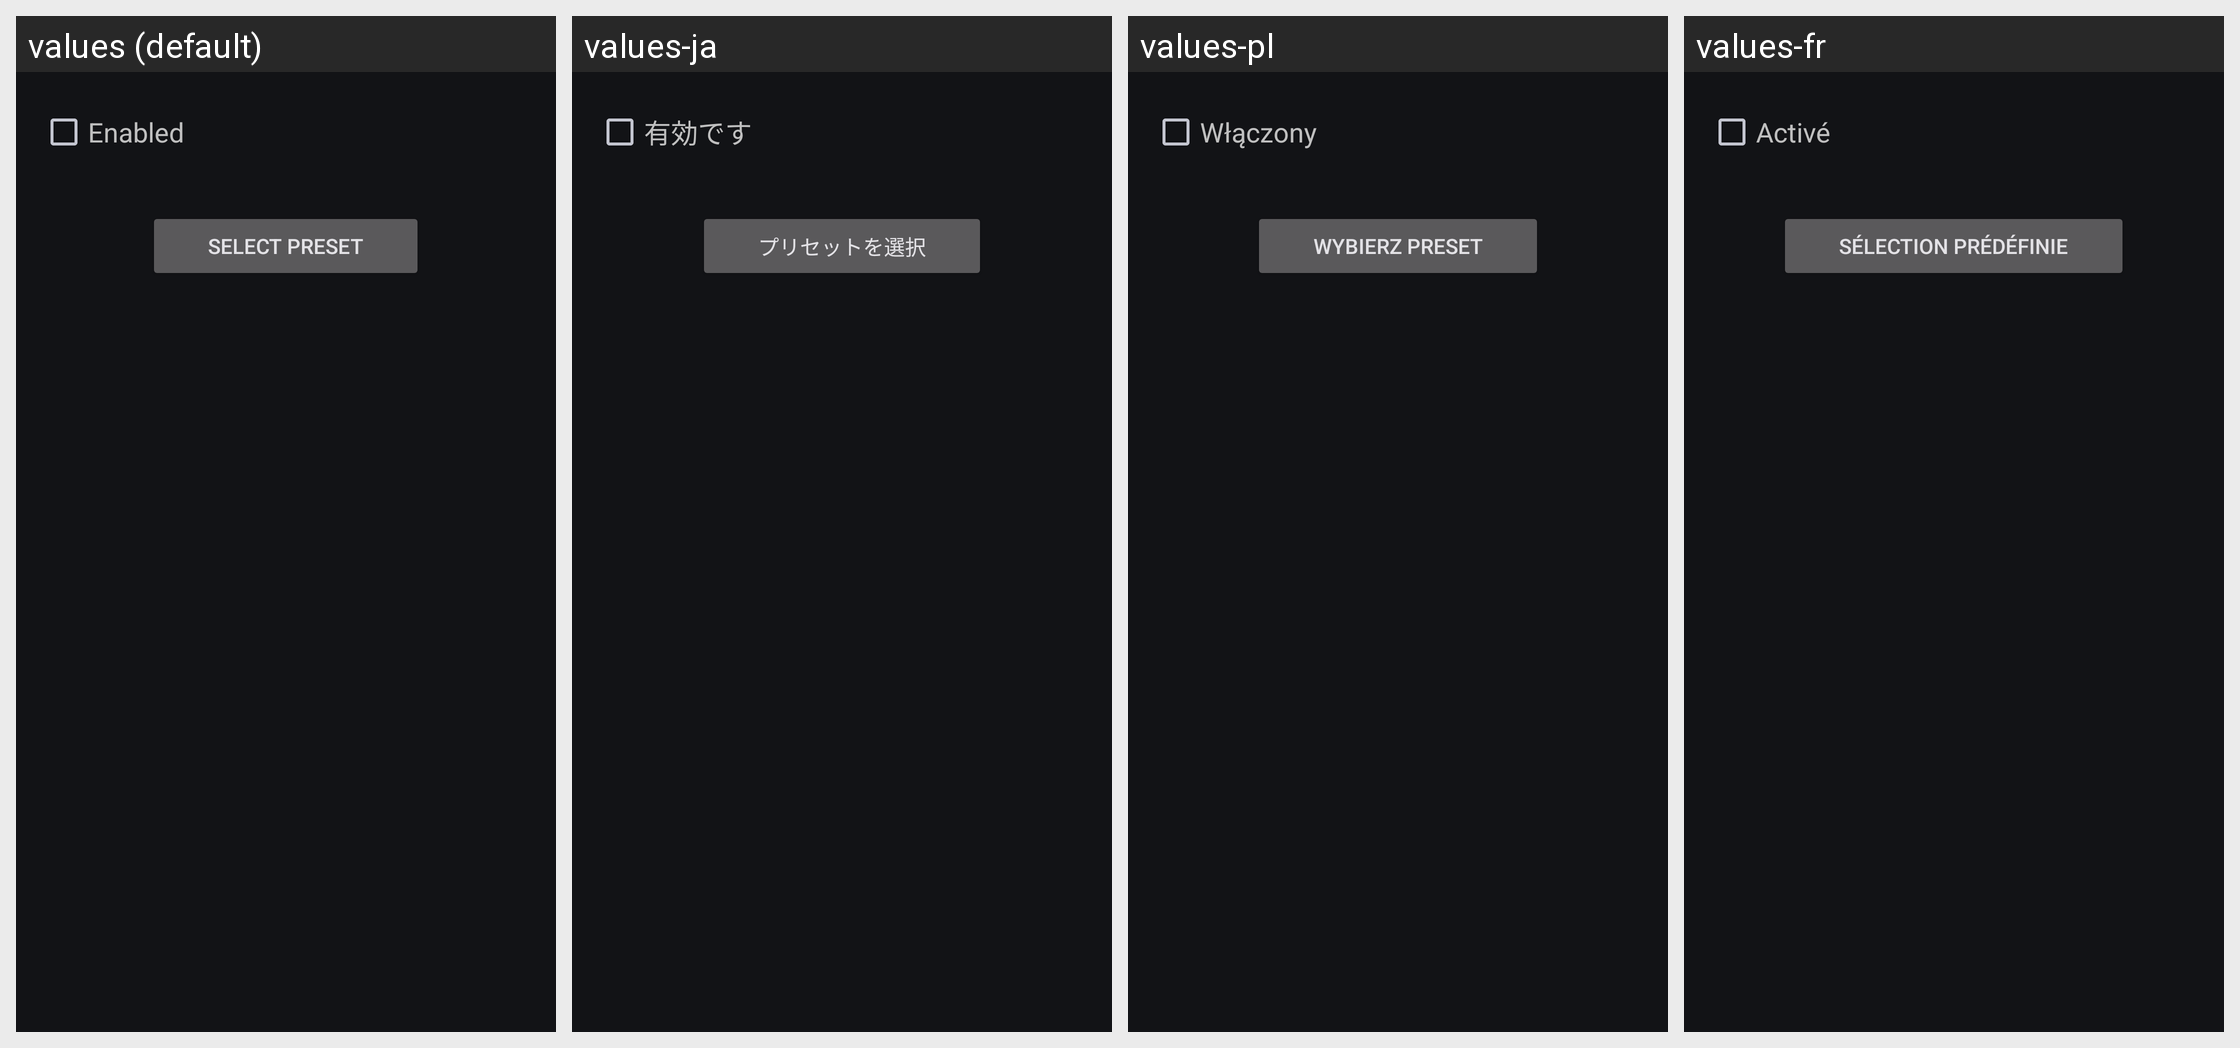

The same Android screen rendered under several of its app's locales, left to right. List the strings drawn on it with the default value and each locale's translation.
Android screen res/layout/equalizer.xml rendered under 4 locales, left to right: values (default), values-ja, values-pl, values-fr. Device: Nexus 5 (rendered at 1080×1920; each locale shown at half size, 540×960, under a caption strip naming it); theme Theme.Material3.DynamicColors.Dark.
Other locales in the repository, not shown: values-cs, values-de, values-es, values-gl, values-hu, values-it, values-nb-rNO, values-nl, values-pt, values-pt-rBR, values-ru, values-zh-rCN, values-zh-rTW.
Strings drawn on this screen, with the default value and each locale's value (text and hints the layout hard-codes, and strings that could not be matched under every locale, appear in the picture but are not listed):

equalizer.enabled
  values: Enabled
  values-ja: 有効です
  values-pl: Włączony
  values-fr: Activé

equalizer.preset
  values: Select Preset
  values-ja: プリセットを選択
  values-pl: Wybierz preset
  values-fr: Sélection prédéfinie
